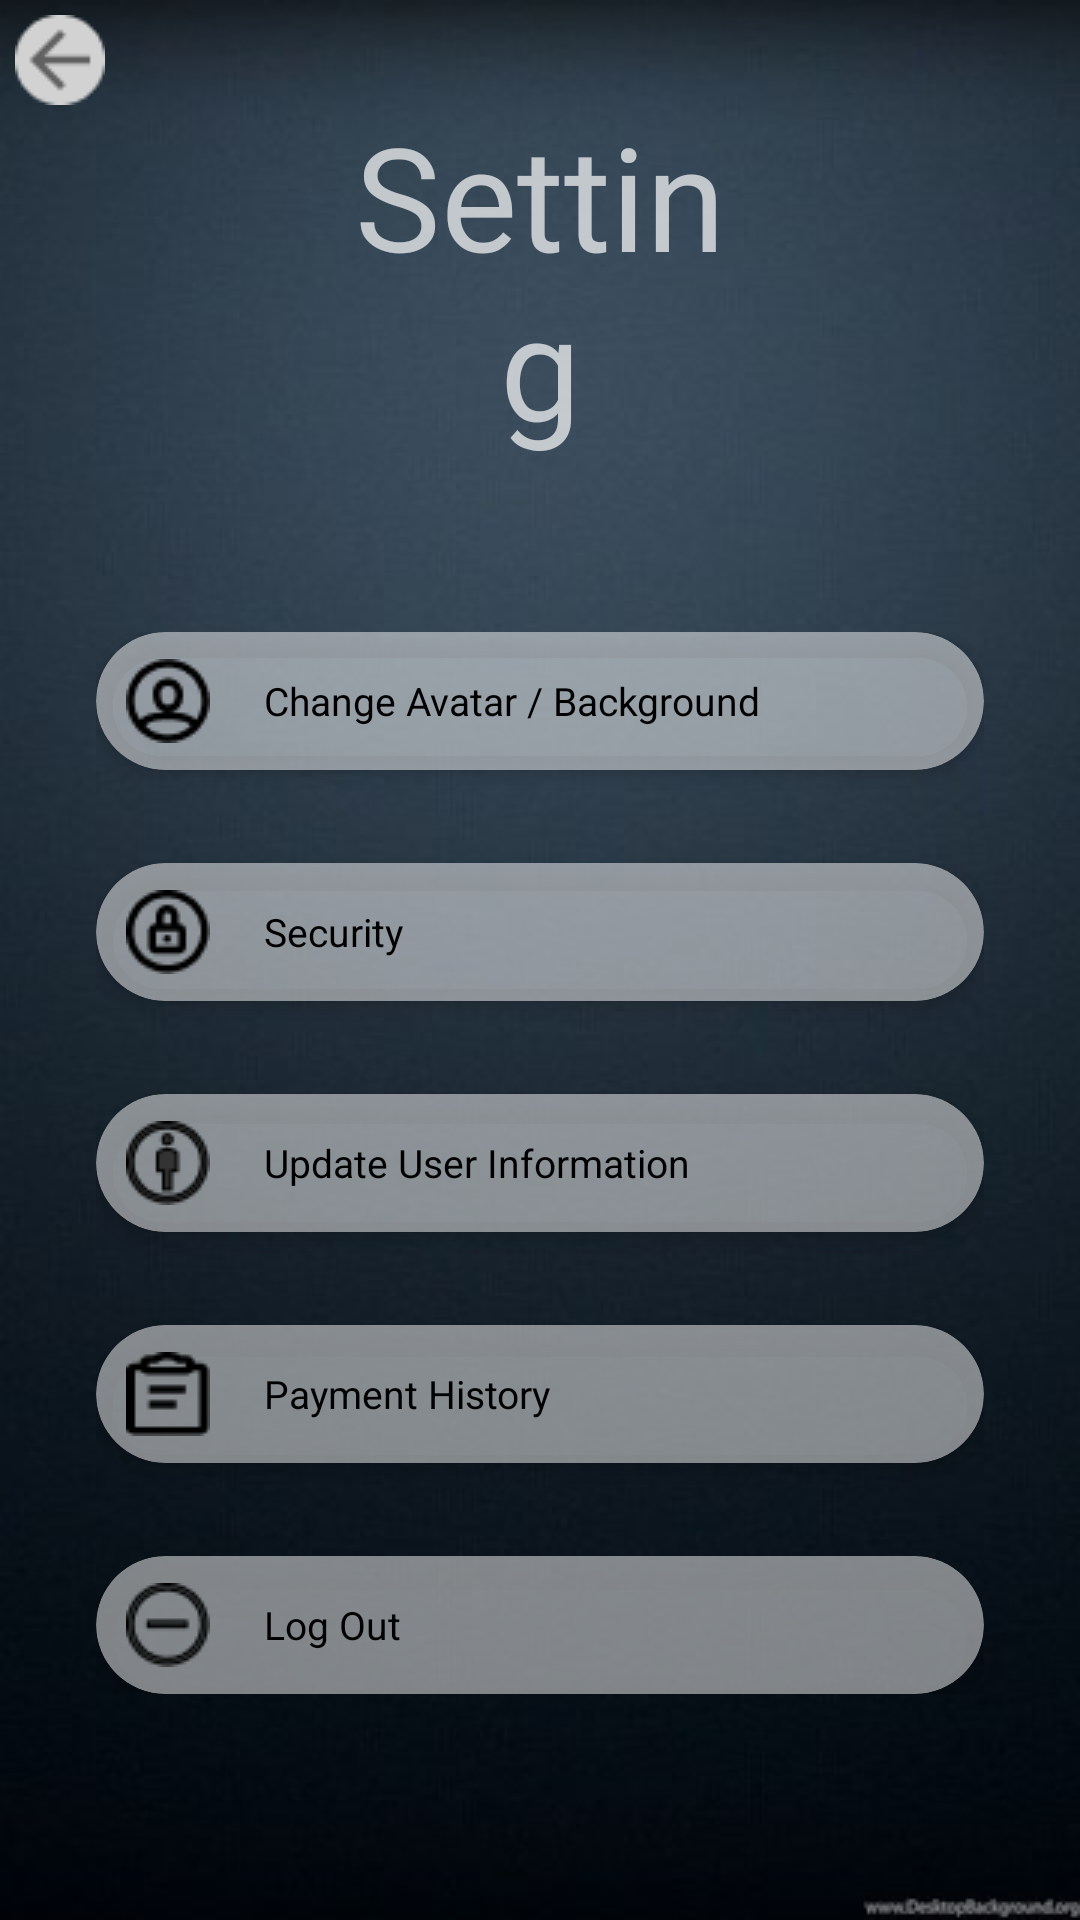

Produce the Android XML layout that renders to this screen, including the resource entries it uses.
<!-- AndroidManifest.xml: application theme Theme.Design.NoActionBar -->
<!-- res/layout/activity_setting.xml -->
<?xml version="1.0" encoding="utf-8"?>
<androidx.core.widget.NestedScrollView xmlns:android="http://schemas.android.com/apk/res/android"
    xmlns:app="http://schemas.android.com/apk/res-auto"
    android:layout_width="match_parent"
    android:layout_height="match_parent"
    android:background="@drawable/setting">

    <RelativeLayout
        android:layout_width="match_parent"
        android:layout_height="match_parent">

        <ImageView
            android:id="@+id/img_back"
            android:layout_width="wrap_content"
            android:layout_height="wrap_content"
            android:layout_margin="5dp"
            android:clickable="true"
            android:foreground="?attr/selectableItemBackground"
            android:src="@drawable/ic_back" />

        <TextView
            android:id="@+id/txt_settingt"
            android:layout_width="match_parent"
            android:layout_height="wrap_content"
            android:layout_alignParentTop="true"
            android:layout_centerHorizontal="true"
            android:layout_marginLeft="116dp"
            android:layout_marginTop="33dp"
            android:layout_marginRight="116dp"
            android:fontFamily="@font/black_and_white_picture"
            android:gravity="center"
            android:text="Setting"
            android:textSize="48sp" />

        <LinearLayout
            android:layout_width="match_parent"
            android:layout_height="wrap_content"
            android:layout_below="@id/txt_settingt"
            android:layout_centerInParent="true"
            android:layout_marginLeft="32dp"
            android:layout_marginTop="57dp"
            android:layout_marginRight="32dp"
            android:layout_marginBottom="20dp"
            android:orientation="vertical">

            <androidx.cardview.widget.CardView
                android:layout_width="match_parent"
                android:layout_height="wrap_content"
                android:clickable="true"
                android:foreground="?attr/selectableItemBackground"
                app:cardBackgroundColor="#7EFFFFFF"
                app:cardCornerRadius="30dp"
                app:cardElevation="4dp">

                <TextView
                    android:id="@+id/txt_change"
                    android:layout_width="match_parent"
                    android:layout_height="46dp"
                    android:clickable="true"
                    android:drawableLeft="@drawable/ic_st_1"
                    android:drawablePadding="18dp"
                    android:foreground="?attr/selectableItemBackground"
                    android:gravity="center_vertical"
                    android:paddingLeft="10dp"
                    android:text="Change Avatar / Background"
                    android:textColor="#000000"
                    android:textSize="13sp" />

            </androidx.cardview.widget.CardView>

            <androidx.cardview.widget.CardView
                android:layout_width="match_parent"
                android:layout_height="wrap_content"
                android:layout_marginTop="31dp"
                android:clickable="true"
                android:foreground="?attr/selectableItemBackground"
                app:cardBackgroundColor="#7EFFFFFF"
                app:cardCornerRadius="30dp"
                app:cardElevation="4dp">

                <TextView
                    android:id="@+id/txt_security"
                    android:layout_width="match_parent"
                    android:layout_height="46dp"
                    android:clickable="true"
                    android:drawableLeft="@drawable/icon"
                    android:drawablePadding="18dp"
                    android:foreground="?attr/selectableItemBackground"
                    android:gravity="center_vertical"
                    android:paddingLeft="10dp"
                    android:text="Security"
                    android:textColor="#000000"
                    android:textSize="13sp" />

            </androidx.cardview.widget.CardView>

            <androidx.cardview.widget.CardView
                android:layout_width="match_parent"
                android:layout_height="wrap_content"
                android:layout_marginTop="31dp"
                android:clickable="true"
                android:foreground="?attr/selectableItemBackground"
                app:cardBackgroundColor="#7EFFFFFF"
                app:cardCornerRadius="30dp"
                app:cardElevation="4dp">

                <TextView
                    android:id="@+id/txt_update_infor"
                    android:layout_width="match_parent"
                    android:layout_height="46dp"
                    android:clickable="true"
                    android:drawableLeft="@drawable/ic_st_3"
                    android:drawablePadding="18dp"
                    android:foreground="?attr/selectableItemBackground"
                    android:gravity="center_vertical"
                    android:paddingLeft="10dp"
                    android:text="Update User Information"
                    android:textColor="#000000"
                    android:textSize="13sp" />

            </androidx.cardview.widget.CardView>

            <androidx.cardview.widget.CardView
                android:layout_width="match_parent"
                android:layout_height="wrap_content"
                android:layout_marginTop="31dp"
                android:clickable="true"
                android:foreground="?attr/selectableItemBackground"
                app:cardBackgroundColor="#7EFFFFFF"
                app:cardCornerRadius="30dp"
                app:cardElevation="4dp">

                <TextView
                    android:layout_width="match_parent"
                    android:layout_height="46dp"
                    android:drawableLeft="@drawable/ic_st_4"
                    android:drawablePadding="18dp"
                    android:gravity="center_vertical"
                    android:paddingLeft="10dp"
                    android:text="Payment History"
                    android:textColor="#000000"
                    android:textSize="13sp" />

            </androidx.cardview.widget.CardView>


            <androidx.cardview.widget.CardView
                android:id="@+id/cart_logout"
                android:layout_width="match_parent"
                android:layout_height="wrap_content"
                android:layout_marginTop="31dp"
                android:clickable="true"
                android:foreground="?attr/selectableItemBackground"
                app:cardBackgroundColor="#7EFFFFFF"
                app:cardCornerRadius="30dp"
                app:cardElevation="4dp">

                <TextView
                    android:layout_width="match_parent"
                    android:layout_height="46dp"
                    android:drawableLeft="@drawable/ic_st_logout"
                    android:drawablePadding="18dp"
                    android:gravity="center_vertical"
                    android:paddingLeft="10dp"
                    android:text="Log Out"
                    android:textColor="#000000"
                    android:textSize="13sp" />

            </androidx.cardview.widget.CardView>
        </LinearLayout>
    </RelativeLayout>
</androidx.core.widget.NestedScrollView>
<!-- resources referenced by this layout -->
<resources>
  <!-- drawable ic_back: png bitmap (drawable, 676 bytes) -->
  <!-- drawable ic_st_1: png bitmap (drawable-v24, 592 bytes) -->
  <!-- drawable ic_st_3: png bitmap (drawable-v24, 902 bytes) -->
  <!-- drawable ic_st_4: png bitmap (drawable-v24, 406 bytes) -->
  <!-- drawable ic_st_logout: png bitmap (drawable-v24, 762 bytes) -->
  <!-- drawable icon: png bitmap (drawable-v24, 622 bytes) -->
  <!-- drawable setting: png bitmap (drawable-v24, 106060 bytes) -->
</resources>
